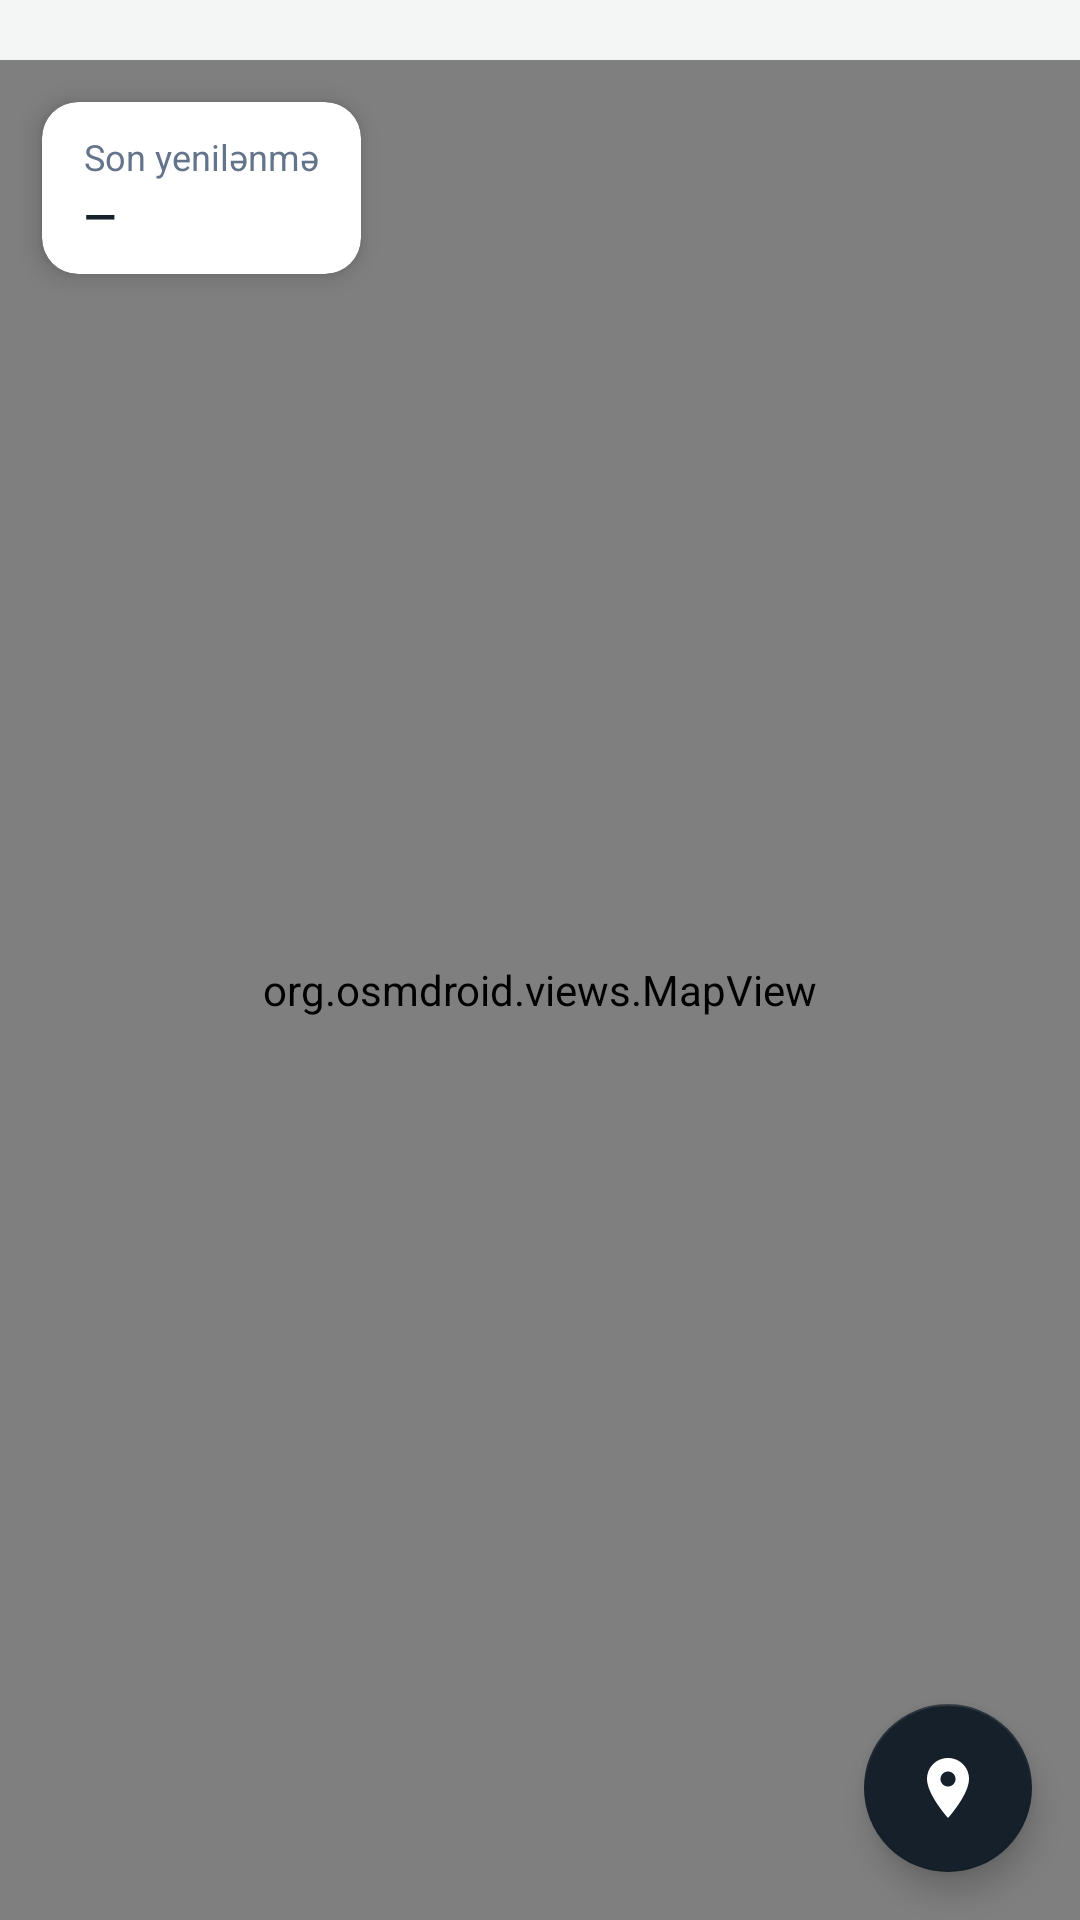

Android layout source for this screen:
<!-- AndroidManifest.xml: application theme Theme.AileNezaretiPanel -->
<!-- res/layout/fragment_location.xml -->
<?xml version="1.0" encoding="utf-8"?>
<LinearLayout xmlns:android="http://schemas.android.com/apk/res/android"
    xmlns:app="http://schemas.android.com/apk/res-auto"
    android:layout_width="match_parent"
    android:layout_height="match_parent"
    android:orientation="vertical"
    android:background="@color/background">

    <androidx.recyclerview.widget.RecyclerView
        android:id="@+id/rangeRecycler"
        android:layout_width="match_parent"
        android:layout_height="wrap_content"
        android:orientation="horizontal"
        android:paddingStart="14dp"
        android:paddingEnd="14dp"
        android:paddingTop="10dp"
        android:paddingBottom="10dp"
        android:clipToPadding="false"/>

    <FrameLayout
        android:layout_width="match_parent"
        android:layout_height="0dp"
        android:layout_weight="1">

        <org.osmdroid.views.MapView
            android:id="@+id/mapView"
            android:layout_width="match_parent"
            android:layout_height="match_parent"/>

        <androidx.cardview.widget.CardView
            android:id="@+id/lastUpdateCard"
            android:layout_width="wrap_content"
            android:layout_height="wrap_content"
            android:layout_gravity="top|start"
            android:layout_marginStart="14dp"
            android:layout_marginTop="14dp"
            app:cardBackgroundColor="@color/card"
            app:cardCornerRadius="12dp"
            app:cardElevation="5dp">

            <LinearLayout
                android:layout_width="wrap_content"
                android:layout_height="wrap_content"
                android:orientation="vertical"
                android:paddingStart="14dp"
                android:paddingEnd="14dp"
                android:paddingTop="10dp"
                android:paddingBottom="10dp">

                <TextView
                    android:layout_width="wrap_content"
                    android:layout_height="wrap_content"
                    android:text="@string/last_updated"
                    android:textColor="@color/slate"
                    android:textSize="12sp"/>

                <TextView
                    android:id="@+id/lastUpdateText"
                    android:layout_width="wrap_content"
                    android:layout_height="wrap_content"
                    android:layout_marginTop="2dp"
                    android:text="—"
                    android:textColor="@color/ink"
                    android:textSize="14sp"
                    android:textStyle="bold"/>

            </LinearLayout>
        </androidx.cardview.widget.CardView>

        <com.google.android.material.floatingactionbutton.FloatingActionButton
            android:id="@+id/recenterFab"
            android:layout_width="wrap_content"
            android:layout_height="wrap_content"
            android:layout_gravity="bottom|end"
            android:layout_margin="16dp"
            android:src="@drawable/ic_map"
            app:backgroundTint="@color/ink"
            app:tint="#FFFFFF"/>

        <TextView
            android:id="@+id/locationEmptyText"
            android:layout_width="wrap_content"
            android:layout_height="wrap_content"
            android:layout_gravity="center"
            android:background="@color/card"
            android:padding="12dp"
            android:text="@string/no_data"
            android:textColor="@color/ink"
            android:textStyle="bold"
            android:visibility="gone"/>

    </FrameLayout>
</LinearLayout>
<!-- resources referenced by this layout -->
<resources>
  <color name="background">#F4F6F5</color>
  <color name="card">#FFFFFF</color>
  <color name="ink">#16202A</color>
  <color name="slate">#64748B</color>
  <!-- drawable ic_map (drawable) -->
  <vector xmlns:android="http://schemas.android.com/apk/res/android"
      android:width="24dp" android:height="24dp" android:viewportWidth="24" android:viewportHeight="24">
      <path android:fillColor="#000000" android:pathData="M12,2C8.1,2 5,5.1 5,9c0,5.2 7,13 7,13s7,-7.8 7,-13C19,5.1 15.9,2 12,2zM12,11.5c-1.4,0 -2.5,-1.1 -2.5,-2.5s1.1,-2.5 2.5,-2.5s2.5,1.1 2.5,2.5S13.4,11.5 12,11.5z"/>
  </vector>
  <string name="last_updated">Son yenilənmə</string>
  <string name="no_data">Hələ məlumat yoxdur</string>
  <style name="Theme.AileNezaretiPanel" parent="Theme.MaterialComponents.DayNight.NoActionBar">
          <item name="colorPrimary">@color/teal</item>
          <item name="colorPrimaryDark">@color/ink</item>
          <item name="colorAccent">@color/teal</item>
          <item name="android:statusBarColor">@color/ink</item>
          <item name="android:windowBackground">@color/background</item>
          <item name="colorSurface">@color/card</item>
      </style>
  <color name="teal">#2E6F6B</color>
</resources>
